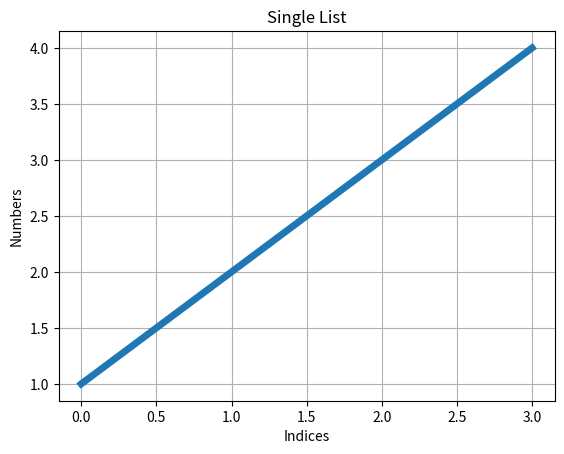

Recreate this plot in Python.
import matplotlib.pyplot as plt # type: ignore
plt.plot([1,2,3,4], linewidth=5)
plt.xlabel("Indices")
plt.ylabel("Numbers")
plt.title("Single List")
plt.grid()
plt.show()